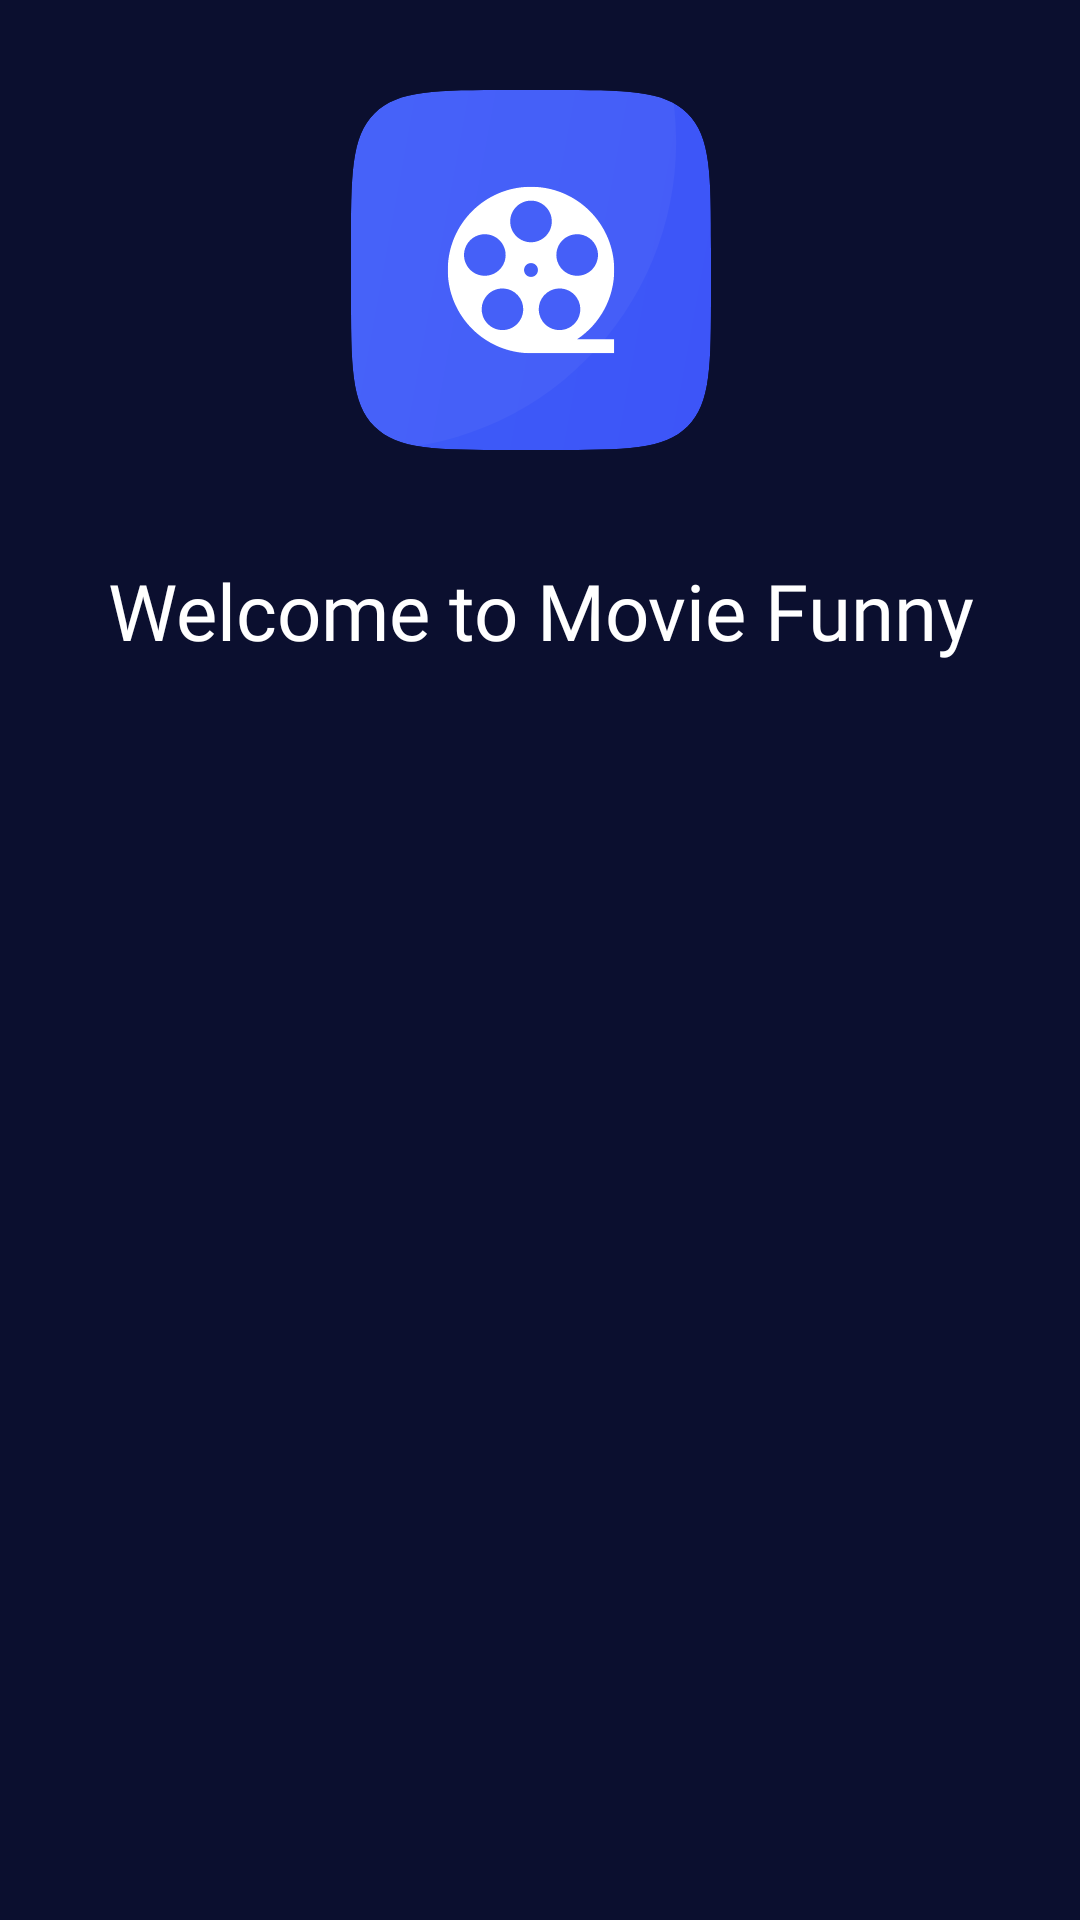

Produce the Android XML layout that renders to this screen, including the resource entries it uses.
<!-- AndroidManifest.xml: application theme Theme.Bai1Training -->
<!-- res/layout/activity_splash.xml -->
<?xml version="1.0" encoding="utf-8"?>
<RelativeLayout xmlns:android="http://schemas.android.com/apk/res/android"
    xmlns:app="http://schemas.android.com/apk/res-auto"
    xmlns:tools="http://schemas.android.com/tools"
    android:layout_width="match_parent"
    android:layout_height="match_parent"
    android:background="@color/main_color"
    tools:context=".base.SplashActivity">

    <ImageView
        android:id="@+id/logo_app"
        android:layout_width="wrap_content"
        android:layout_height="wrap_content"
        android:src="@drawable/ic_logo"
        android:layout_centerHorizontal="true"
        android:layout_marginTop="@dimen/_250sdp"/>

    <TextView
        android:layout_below="@id/logo_app"
        android:layout_width="wrap_content"
        android:layout_height="wrap_content"
        android:text="Welcome to Movie Funny"
        android:textSize="26sp"
        android:layout_centerHorizontal="true"
        android:fontFamily="@font/beau_sans_pro_bold"
        android:textColor="@color/white"
        android:gravity="center"/>
</RelativeLayout>
<!-- resources referenced by this layout -->
<resources>
  <color name="main_color">#0B0F2F</color>
  <color name="white">#FFFFFFFF</color>
  <!-- drawable ic_logo: vector/xml drawable (drawable, 3065 chars, omitted) -->
  <style name="Theme.Bai1Training" parent="Theme.AppCompat.Light.NoActionBar">
          
          <item name="colorPrimary">@color/purple_500</item>
          <item name="colorPrimaryVariant">@color/black</item>
          <item name="colorOnPrimary">@color/white</item>
          
          <item name="colorSecondary">@color/teal_200</item>
          <item name="colorSecondaryVariant">@color/teal_700</item>
          <item name="colorOnSecondary">@color/black</item>
          
          <item name="android:statusBarColor" tools:targetApi="l">@color/main_color</item>
          
      </style>
  <color name="purple_500">#FF6200EE</color>
  <color name="black">#FF000000</color>
  <color name="teal_200">#FF03DAC5</color>
  <color name="teal_700">#FF018786</color>
</resources>
